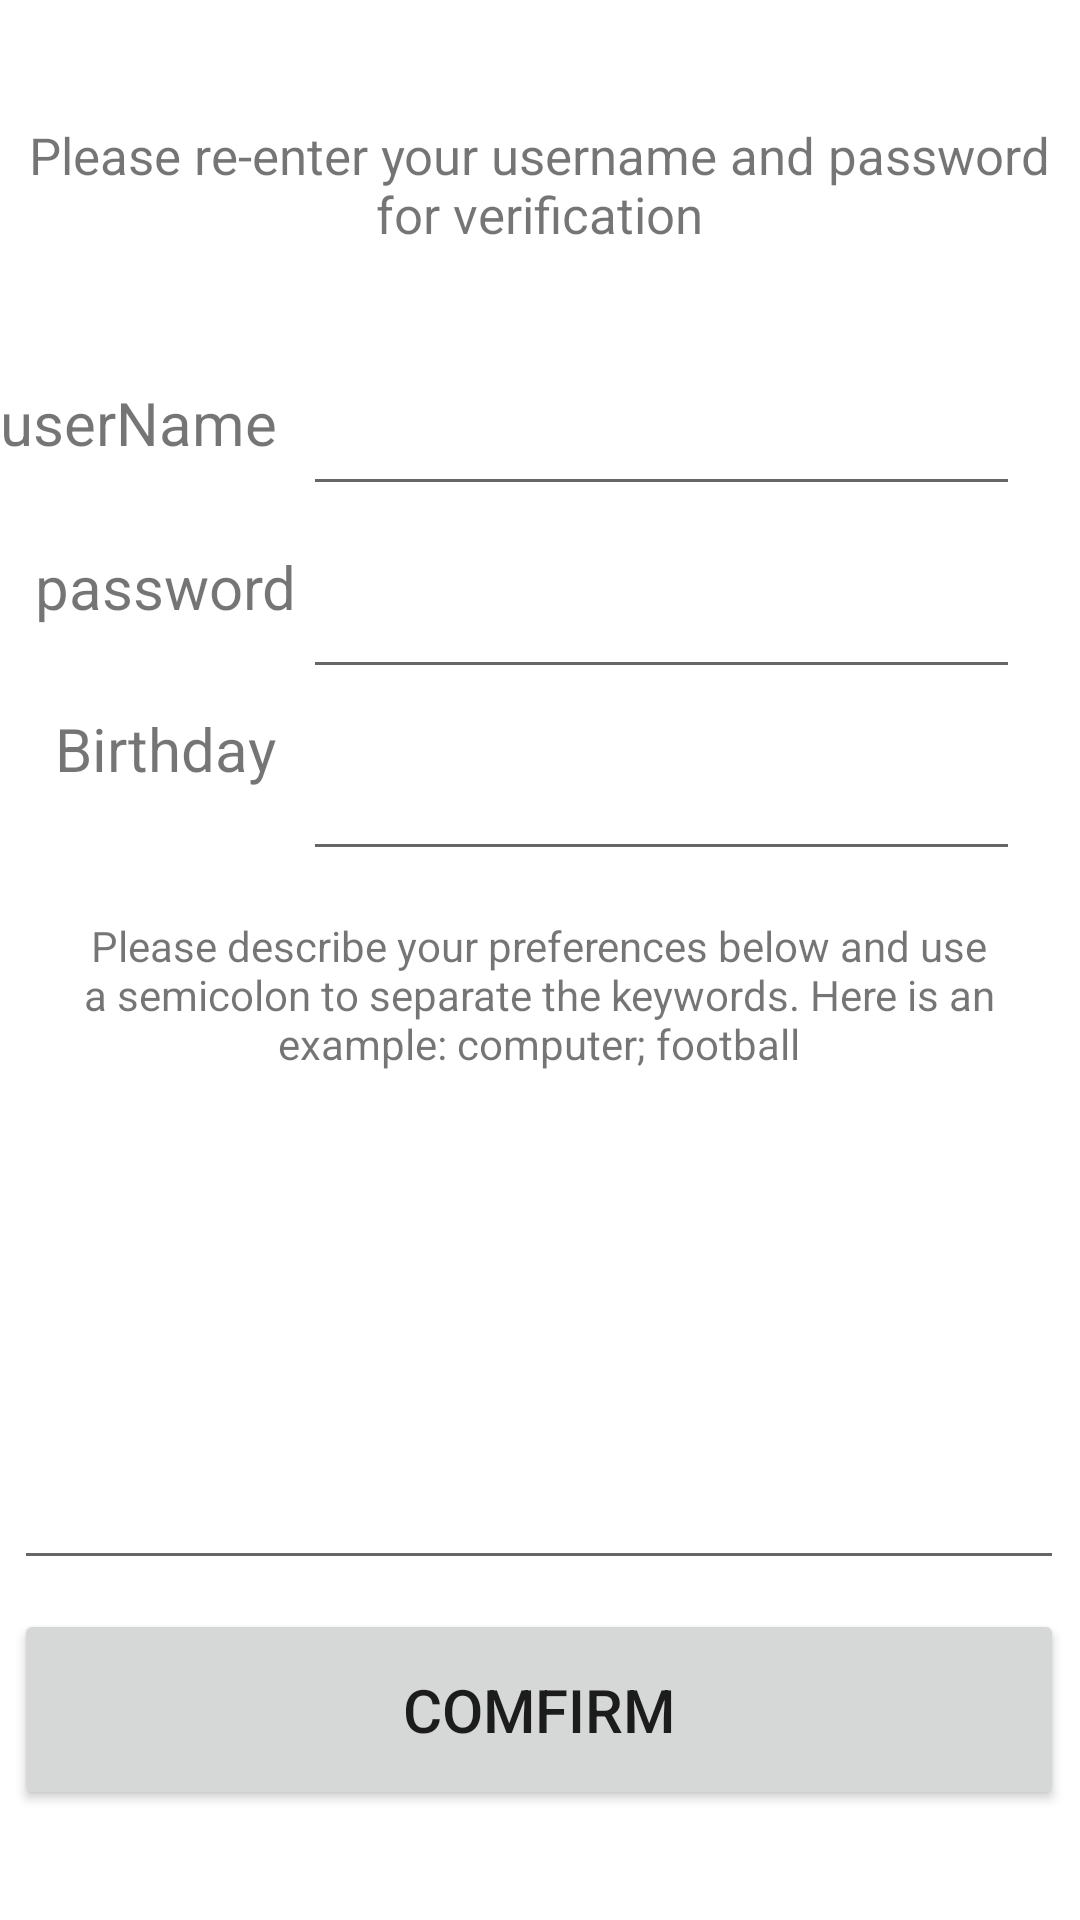

Layout XML and referenced resources for this Android screen:
<!-- AndroidManifest.xml: application theme Theme.StoreSearching -->
<!-- res/layout/fragment_userinfochange.xml -->
<?xml version="1.0" encoding="utf-8"?>
<androidx.constraintlayout.widget.ConstraintLayout xmlns:android="http://schemas.android.com/apk/res/android"
    xmlns:app="http://schemas.android.com/apk/res-auto"
    xmlns:tools="http://schemas.android.com/tools"
    android:layout_width="match_parent"
    android:layout_height="match_parent">

    <androidx.constraintlayout.widget.ConstraintLayout
        android:layout_width="match_parent"
        android:layout_height="match_parent"
        app:layout_constraintStart_toStartOf="parent"
        tools:layout_editor_absoluteY="0dp">

        <TextView
            android:id="@+id/usernameLabel"
            android:layout_width="110dp"
            android:layout_height="33dp"
            android:text="userName"
            android:textSize="20sp"
            app:layout_constraintBottom_toBottomOf="parent"
            app:layout_constraintEnd_toEndOf="parent"
            app:layout_constraintHorizontal_bias="0.0"
            app:layout_constraintStart_toStartOf="parent"
            app:layout_constraintTop_toTopOf="parent"
            app:layout_constraintVertical_bias="0.21" />

        <TextView
            android:id="@+id/passwordLabel"
            android:layout_width="110dp"
            android:layout_height="33dp"
            android:text="password"
            android:textAlignment="center"
            android:textSize="20sp"
            app:layout_constraintBottom_toBottomOf="parent"
            app:layout_constraintEnd_toEndOf="parent"
            app:layout_constraintHorizontal_bias="0.0"
            app:layout_constraintStart_toStartOf="parent"
            app:layout_constraintTop_toTopOf="parent"
            app:layout_constraintVertical_bias="0.3" />

        <TextView
            android:id="@+id/BirthdayLabel"
            android:layout_width="110dp"
            android:layout_height="33dp"
            android:text="Birthday"
            android:textAlignment="center"
            android:textSize="20sp"
            app:layout_constraintBottom_toBottomOf="parent"
            app:layout_constraintEnd_toEndOf="parent"
            app:layout_constraintHorizontal_bias="0.0"
            app:layout_constraintStart_toStartOf="parent"
            app:layout_constraintTop_toTopOf="parent"
            app:layout_constraintVertical_bias="0.389" />

        <TextView
            android:id="@+id/UserpreferenLabel"
            android:layout_width="348dp"
            android:layout_height="71dp"
            android:text="Please describe your preferences below and use a semicolon to separate the keywords. Here is an example: computer; football"
            android:textAlignment="center"
            app:layout_constraintBottom_toBottomOf="parent"
            app:layout_constraintEnd_toEndOf="parent"
            app:layout_constraintHorizontal_bias="0.46"
            app:layout_constraintStart_toStartOf="parent"
            app:layout_constraintTop_toTopOf="parent"
            app:layout_constraintVertical_bias="0.537" />

        <EditText
            android:id="@+id/UserNameEdit"
            android:layout_width="239dp"
            android:layout_height="51dp"
            android:layout_marginStart="20dp"
            android:ems="10"
            android:inputType="text"
            app:layout_constraintBottom_toBottomOf="parent"
            app:layout_constraintEnd_toEndOf="parent"
            app:layout_constraintHorizontal_bias="0.802"
            app:layout_constraintStart_toStartOf="parent"
            app:layout_constraintTop_toTopOf="parent"
            app:layout_constraintVertical_bias="0.19999999" />

        <EditText
            android:id="@+id/PasswordEdit"
            android:layout_width="239dp"
            android:layout_height="51dp"
            android:layout_marginStart="20dp"
            android:ems="10"
            android:inputType="textPassword"
            app:layout_constraintBottom_toBottomOf="parent"
            app:layout_constraintEnd_toEndOf="parent"
            app:layout_constraintHorizontal_bias="0.802"
            app:layout_constraintStart_toStartOf="parent"
            app:layout_constraintTop_toBottomOf="@+id/UserNameEdit"
            app:layout_constraintVertical_bias="0.024" />

        <EditText
            android:id="@+id/DescriptionTextEdit"
            android:layout_width="350dp"
            android:layout_height="170dp"
            android:ems="10"
            android:gravity="start|top"
            android:inputType="text"
            app:layout_constraintBottom_toBottomOf="parent"
            app:layout_constraintEnd_toEndOf="parent"
            app:layout_constraintHorizontal_bias="0.475"
            app:layout_constraintStart_toStartOf="parent"
            app:layout_constraintTop_toTopOf="parent"
            app:layout_constraintVertical_bias="0.759" />

        <EditText
            android:id="@+id/BirthdayEdit"
            android:layout_width="239dp"
            android:layout_height="51dp"
            android:layout_marginStart="20dp"
            android:ems="10"
            android:inputType="date"
            app:layout_constraintBottom_toBottomOf="parent"
            app:layout_constraintEnd_toEndOf="parent"
            app:layout_constraintHorizontal_bias="0.802"
            app:layout_constraintStart_toStartOf="parent"
            app:layout_constraintTop_toBottomOf="@+id/PasswordEdit"
            app:layout_constraintVertical_bias="0.027" />

        <Button
            android:id="@+id/confirmButton"
            android:layout_width="350dp"
            android:layout_height="67dp"
            android:layout_marginTop="40dp"
            android:text="Comfirm"
            android:textSize="20dp"
            app:layout_constraintBottom_toBottomOf="parent"
            app:layout_constraintEnd_toEndOf="parent"
            app:layout_constraintHorizontal_bias="0.475"
            app:layout_constraintStart_toStartOf="parent"
            app:layout_constraintTop_toTopOf="parent"
            app:layout_constraintVertical_bias="0.931" />

        <TextView
            android:id="@+id/textView6"
            android:layout_width="352dp"
            android:layout_height="66dp"
            android:text="Please re-enter your username and password for verification"
            android:textAlignment="center"
            android:textSize="17sp"
            app:layout_constraintBottom_toBottomOf="parent"
            app:layout_constraintEnd_toEndOf="parent"
            app:layout_constraintHorizontal_bias="0.457"
            app:layout_constraintStart_toStartOf="parent"
            app:layout_constraintTop_toTopOf="parent"
            app:layout_constraintVertical_bias="0.06999999" />
    </androidx.constraintlayout.widget.ConstraintLayout>
</androidx.constraintlayout.widget.ConstraintLayout>
<!-- resources referenced by this layout -->
<resources>
  <style name="Theme.StoreSearching" parent="Theme.MaterialComponents.DayNight.DarkActionBar">
          
          <item name="colorPrimary">@color/my_theme_color</item>
          <item name="colorPrimaryVariant">@color/purple_700</item>
          <item name="colorOnPrimary">@color/white</item>
          
          <item name="colorSecondary">@color/teal_200</item>
          <item name="colorSecondaryVariant">@color/teal_700</item>
          <item name="colorOnSecondary">@color/black</item>
          
          <item name="android:statusBarColor">?attr/colorPrimaryVariant</item>
          
      </style>
  <color name="my_theme_color">#00D5EE</color>
  <color name="purple_700">#FF3700B3</color>
  <color name="white">#FFFFFFFF</color>
  <color name="teal_200">#FF03DAC5</color>
  <color name="teal_700">#FF018786</color>
  <color name="black">#FF000000</color>
</resources>
